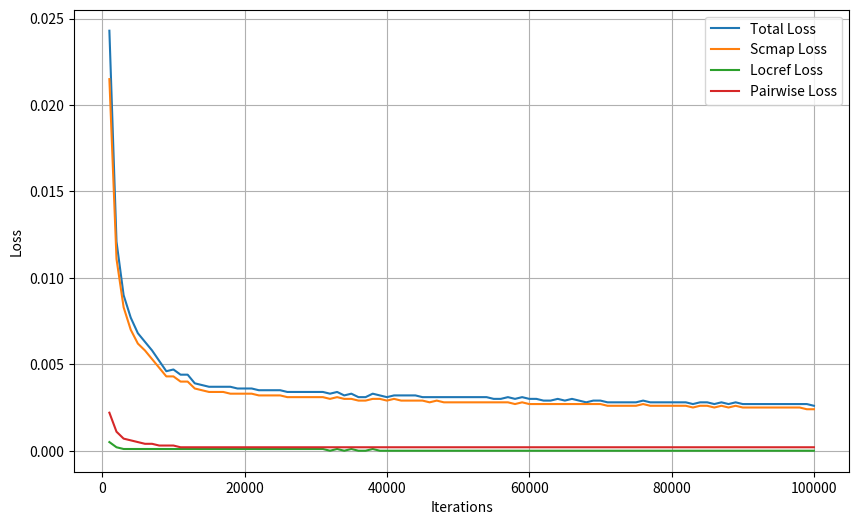

Recreate this plot in Python.
import matplotlib.pyplot as plt

# Data
iterations = [
    1000, 2000, 3000, 4000, 5000, 6000, 7000, 8000, 9000, 10000,
    11000, 12000, 13000, 14000, 15000, 16000, 17000, 18000, 19000, 20000,
    21000, 22000, 23000, 24000, 25000, 26000, 27000, 28000, 29000, 30000,
    31000, 32000, 33000, 34000, 35000, 36000, 37000, 38000, 39000, 40000,
    41000, 42000, 43000, 44000, 45000, 46000, 47000, 48000, 49000, 50000,
    51000, 52000, 53000, 54000, 55000, 56000, 57000, 58000, 59000, 60000,
    61000, 62000, 63000, 64000, 65000, 66000, 67000, 68000, 69000, 70000,
    71000, 72000, 73000, 74000, 75000, 76000, 77000, 78000, 79000, 80000,
    81000, 82000, 83000, 84000, 85000, 86000, 87000, 88000, 89000, 90000,
    91000, 92000, 93000, 94000, 95000, 96000, 97000, 98000, 99000, 100000
]

loss = [
    0.0243, 0.0121, 0.0090, 0.0077, 0.0068, 0.0063, 0.0058, 0.0052, 0.0046, 0.0047,
    0.0044, 0.0044, 0.0039, 0.0038, 0.0037, 0.0037, 0.0037, 0.0037, 0.0036, 0.0036,
    0.0036, 0.0035, 0.0035, 0.0035, 0.0035, 0.0034, 0.0034, 0.0034, 0.0034, 0.0034,
    0.0034, 0.0033, 0.0034, 0.0032, 0.0033, 0.0031, 0.0031, 0.0033, 0.0032, 0.0031,
    0.0032, 0.0032, 0.0032, 0.0032, 0.0031, 0.0031, 0.0031, 0.0031, 0.0031, 0.0031,
    0.0031, 0.0031, 0.0031, 0.0031, 0.0030, 0.0030, 0.0031, 0.0030, 0.0031, 0.0030,
    0.0030, 0.0029, 0.0029, 0.0030, 0.0029, 0.0030, 0.0029, 0.0028, 0.0029, 0.0029,
    0.0028, 0.0028, 0.0028, 0.0028, 0.0028, 0.0029, 0.0028, 0.0028, 0.0028, 0.0028,
    0.0028, 0.0028, 0.0027, 0.0028, 0.0028, 0.0027, 0.0028, 0.0027, 0.0028, 0.0027,
    0.0027, 0.0027, 0.0027, 0.0027, 0.0027, 0.0027, 0.0027, 0.0027, 0.0027, 0.0026
]

scmap_loss = [
    0.0215, 0.0111, 0.0083, 0.0070, 0.0062, 0.0058, 0.0053, 0.0048, 0.0043, 0.0043,
    0.0040, 0.0040, 0.0036, 0.0035, 0.0034, 0.0034, 0.0034, 0.0033, 0.0033, 0.0033,
    0.0033, 0.0032, 0.0032, 0.0032, 0.0032, 0.0031, 0.0031, 0.0031, 0.0031, 0.0031,
    0.0031, 0.0030, 0.0031, 0.0030, 0.0030, 0.0029, 0.0029, 0.0030, 0.0030, 0.0029,
    0.0030, 0.0029, 0.0029, 0.0029, 0.0029, 0.0028, 0.0029, 0.0028, 0.0028, 0.0028,
    0.0028, 0.0028, 0.0028, 0.0028, 0.0028, 0.0028, 0.0028, 0.0027, 0.0028, 0.0027,
    0.0027, 0.0027, 0.0027, 0.0027, 0.0027, 0.0027, 0.0027, 0.0027, 0.0027, 0.0027,
    0.0026, 0.0026, 0.0026, 0.0026, 0.0026, 0.0027, 0.0026, 0.0026, 0.0026, 0.0026,
    0.0026, 0.0026, 0.0025, 0.0026, 0.0026, 0.0025, 0.0026, 0.0025, 0.0026, 0.0025,
    0.0025, 0.0025, 0.0025, 0.0025, 0.0025, 0.0025, 0.0025, 0.0025, 0.0024, 0.0024
]

locref_loss = [
    0.0005, 0.0002, 0.0001, 0.0001, 0.0001, 0.0001, 0.0001, 0.0001, 0.0001, 0.0001,
    0.0001, 0.0001, 0.0001, 0.0001, 0.0001, 0.0001, 0.0001, 0.0001, 0.0001, 0.0001,
    0.0001, 0.0001, 0.0001, 0.0001, 0.0001, 0.0001, 0.0001, 0.0001, 0.0001, 0.0001,
    0.0001, 0.0000, 0.0001, 0.0000, 0.0001, 0.0000, 0.0000, 0.0001, 0.0000, 0.0000,
    0.0000, 0.0000, 0.0000, 0.0000, 0.0000, 0.0000, 0.0000, 0.0000, 0.0000, 0.0000,
    0.0000, 0.0000, 0.0000, 0.0000, 0.0000, 0.0000, 0.0000, 0.0000, 0.0000, 0.0000,
    0.0000, 0.0000, 0.0000, 0.0000, 0.0000, 0.0000, 0.0000, 0.0000, 0.0000, 0.0000,
    0.0000, 0.0000, 0.0000, 0.0000, 0.0000, 0.0000, 0.0000, 0.0000, 0.0000, 0.0000,
    0.0000, 0.0000, 0.0000, 0.0000, 0.0000, 0.0000, 0.0000, 0.0000, 0.0000, 0.0000,
    0.0000, 0.0000, 0.0000, 0.0000, 0.0000, 0.0000, 0.0000, 0.0000, 0.0000, 0.0000
]

pairwise_loss = [
    0.0022, 0.0011, 0.0007, 0.0006, 0.0005, 0.0004, 0.0004, 0.0003, 0.0003, 0.0003,
    0.0002, 0.0002, 0.0002, 0.0002, 0.0002, 0.0002, 0.0002, 0.0002, 0.0002, 0.0002,
    0.0002, 0.0002, 0.0002, 0.0002, 0.0002, 0.0002, 0.0002, 0.0002, 0.0002, 0.0002,
    0.0002, 0.0002, 0.0002, 0.0002, 0.0002, 0.0002, 0.0002, 0.0002, 0.0002, 0.0002,
    0.0002, 0.0002, 0.0002, 0.0002, 0.0002, 0.0002, 0.0002, 0.0002, 0.0002, 0.0002,
    0.0002, 0.0002, 0.0002, 0.0002, 0.0002, 0.0002, 0.0002, 0.0002, 0.0002, 0.0002,
    0.0002, 0.0002, 0.0002, 0.0002, 0.0002, 0.0002, 0.0002, 0.0002, 0.0002, 0.0002,
    0.0002, 0.0002, 0.0002, 0.0002, 0.0002, 0.0002, 0.0002, 0.0002, 0.0002, 0.0002,
    0.0002, 0.0002, 0.0002, 0.0002, 0.0002, 0.0002, 0.0002, 0.0002, 0.0002, 0.0002,
    0.0002, 0.0002, 0.0002, 0.0002, 0.0002, 0.0002, 0.0002, 0.0002, 0.0002, 0.0002
]

# Plotting the graph
plt.figure(figsize=(10, 6))
plt.plot(iterations, loss, label='Total Loss')
plt.plot(iterations, scmap_loss, label='Scmap Loss')
plt.plot(iterations, locref_loss, label='Locref Loss')
plt.plot(iterations, pairwise_loss, label='Pairwise Loss')

plt.xlabel('Iterations')
plt.ylabel('Loss')
# plt.title('Loss vs Iterations')
plt.legend()
plt.grid(True)
plt.show()
